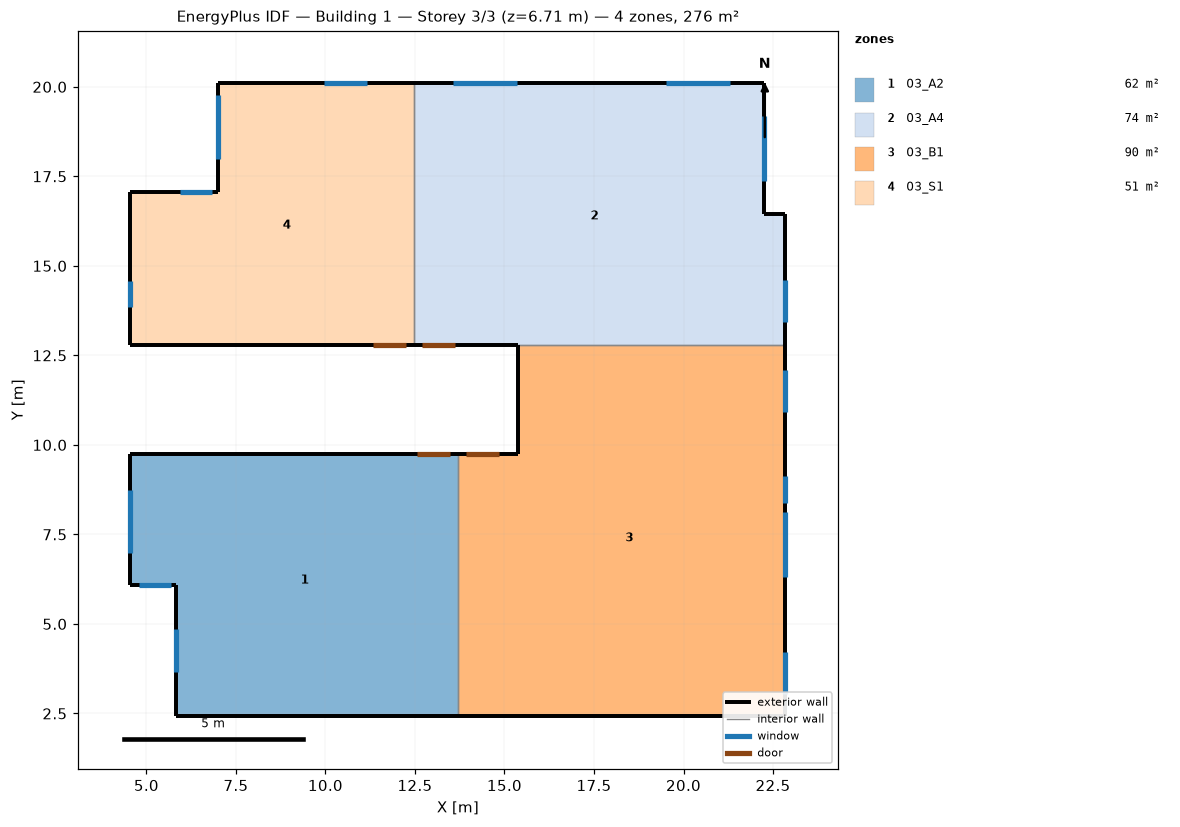
=== STOREY PLAN SPEC (per zone: floor XY polygon, exterior-wall plan segments, windows/doors) ===
zone 1: 03_A2  (62.2 m²)
  floor: (13.70, 9.74) (13.70, 2.42) (5.83, 2.42) (5.83, 6.08) (4.56, 6.08) (4.56, 9.74)
  exterior wall: (5.83, 6.08) – (5.83, 2.42)  [3.7 m]
    window: (5.83, 4.85) – (5.83, 3.65)  [1.8 m²]
  exterior wall: (4.56, 6.08) – (5.83, 6.08)  [1.3 m]
    window: (4.78, 6.08) – (5.70, 6.08)  [2.2 m²]
  exterior wall: (4.56, 9.74) – (4.56, 6.08)  [3.7 m]
    window: (4.56, 8.75) – (4.56, 6.97)  [3.5 m²]
  exterior wall: (13.70, 9.74) – (4.56, 9.74)  [9.1 m]
    door: (13.47, 9.74) – (12.56, 9.74)  [2.0 m²]
  exterior wall: (5.83, 2.42) – (13.70, 2.42)  [7.9 m]
  interior walls: 1
zone 2: 03_A4  (73.6 m²)
  floor: (22.23, 20.10) (22.23, 16.44) (22.84, 16.44) (22.84, 12.79) (12.48, 12.79) (12.48, 20.10)
  exterior wall: (22.84, 12.79) – (22.84, 16.44)  [3.7 m]
    window: (22.84, 13.42) – (22.84, 14.61)  [2.3 m²]
  exterior wall: (12.48, 12.79) – (15.38, 12.79)  [2.9 m]
    door: (12.71, 12.79) – (13.62, 12.79)  [2.0 m²]
  exterior wall: (22.23, 20.10) – (12.48, 20.10)  [9.8 m]
    window: (21.29, 20.10) – (19.52, 20.10)  [3.5 m²]
    window: (15.35, 20.10) – (13.57, 20.10)  [3.5 m²]
  exterior wall: (22.23, 16.44) – (22.23, 20.10)  [3.7 m]
    window: (22.23, 17.36) – (22.23, 19.19)  [4.5 m²]
  exterior wall: (22.84, 16.44) – (22.23, 16.44)  [0.6 m]
  interior walls: 2
zone 3: 03_B1  (89.7 m²)
  floor: (22.84, 12.79) (22.84, 2.42) (13.70, 2.42) (13.70, 9.74) (15.38, 9.74) (15.38, 12.79)
  exterior wall: (15.38, 12.79) – (15.38, 9.74)  [3.0 m]
  exterior wall: (22.84, 2.42) – (22.84, 12.79)  [10.4 m]
    window: (22.84, 3.03) – (22.84, 4.23)  [2.3 m²]
    window: (22.84, 6.31) – (22.84, 8.14)  [4.5 m²]
    window: (22.84, 8.39) – (22.84, 9.13)  [1.4 m²]
    window: (22.84, 10.91) – (22.84, 12.10)  [2.3 m²]
  exterior wall: (13.70, 2.42) – (22.84, 2.42)  [9.1 m]
  exterior wall: (15.38, 9.74) – (13.70, 9.74)  [1.7 m]
    door: (14.84, 9.74) – (13.93, 9.74)  [2.0 m²]
  interior walls: 2
zone 4: 03_S1  (50.5 m²)
  floor: (12.48, 20.10) (12.48, 12.79) (4.56, 12.79) (4.56, 17.05) (6.99, 17.05) (6.99, 20.10)
  exterior wall: (4.56, 17.05) – (4.56, 12.79)  [4.3 m]
    window: (4.56, 14.59) – (4.56, 13.85)  [1.4 m²]
  exterior wall: (6.99, 17.05) – (4.56, 17.05)  [2.4 m]
    window: (6.84, 17.05) – (5.93, 17.05)  [2.2 m²]
  exterior wall: (6.99, 20.10) – (6.99, 17.05)  [3.0 m]
    window: (6.99, 19.77) – (6.99, 17.99)  [2.8 m²]
  exterior wall: (12.48, 20.10) – (6.99, 20.10)  [5.5 m]
    window: (11.16, 20.10) – (9.97, 20.10)  [2.3 m²]
  exterior wall: (4.56, 12.79) – (12.48, 12.79)  [7.9 m]
    door: (11.34, 12.79) – (12.25, 12.79)  [2.0 m²]
  interior walls: 1

=== DERIVED (storey summary) ===
Building: Building 1
Storey: 3 of 3  (floor level z = 6.71 m)
Storey gross floor area: 276.0 m²
Zones on this storey: 4
  - 03_A2: floor 62.2 m²; exterior wall 25.6 m (85.8 m²); 3 window(s) 7.6 m²; WWR 8.8%; 1 door(s)
  - 03_A4: floor 73.6 m²; exterior wall 20.6 m (69.0 m²); 4 window(s) 13.7 m²; WWR 19.9%; 1 door(s)
  - 03_B1: floor 89.7 m²; exterior wall 24.2 m (81.2 m²); 4 window(s) 10.6 m²; WWR 13.0%; 1 door(s)
  - 03_S1: floor 50.5 m²; exterior wall 23.2 m (77.7 m²); 4 window(s) 8.8 m²; WWR 11.3%; 1 door(s)
Zone adjacency (shared interzone walls):
  - 03_A2 ↔ 03_B1
  - 03_A4 ↔ 03_B1
  - 03_A4 ↔ 03_S1